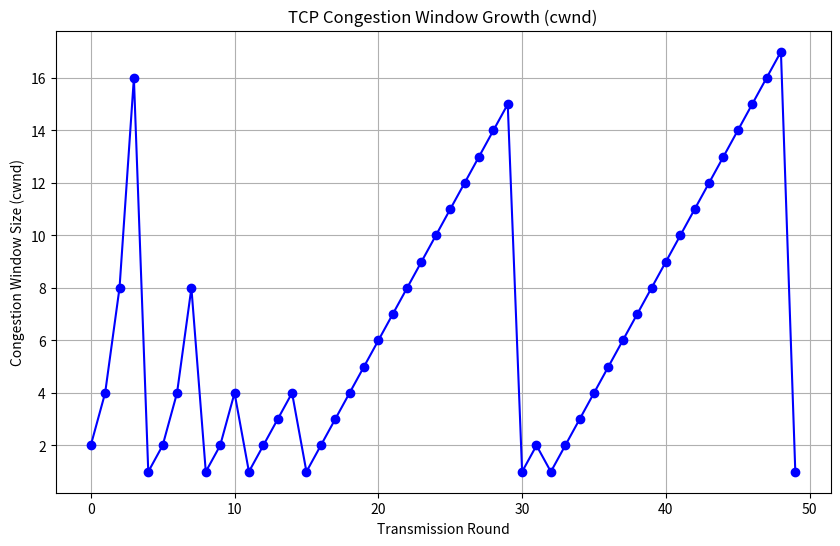

Python code for this plot:
import matplotlib.pyplot as plt
import random

# Simulation Parameters
ROUNDS = 50                  # Total transmission rounds (can be interpreted as time or ACK events)
LOSS_PROBABILITY = 0.1       # Probability of packet loss
MAX_CWND = 100               # Maximum window size cap

# TCP Variables
cwnd = 1                     # Initial congestion window
ssthresh = 16                # Initial slow start threshold
cwnd_history = []            # To store cwnd per round

for round in range(ROUNDS):
    # Simulate packet loss
    if random.random() < LOSS_PROBABILITY:
        print(f"[Round {round}] Packet loss detected. Timeout occurred.")
        ssthresh = max(cwnd // 2, 1)
        cwnd = 1  # Restart with slow start
    else:
        # If we're in slow start
        if cwnd < ssthresh:
            cwnd *= 2
            print(f"[Round {round}] Slow Start: cwnd increased to {cwnd}")
        else:
            # Congestion Avoidance
            cwnd += 1
            print(f"[Round {round}] Congestion Avoidance: cwnd increased to {cwnd}")

    # Enforce max cwnd
    cwnd = min(cwnd, MAX_CWND)

    # Store for plotting
    cwnd_history.append(cwnd)

# Plotting
plt.figure(figsize=(10, 6))
plt.plot(cwnd_history, marker='o', linestyle='-', color='blue')
plt.title('TCP Congestion Window Growth (cwnd)')
plt.xlabel('Transmission Round')
plt.ylabel('Congestion Window Size (cwnd)')
plt.grid(True)
plt.savefig('cwnd_plot.png')  # Required deliverable
plt.show()
